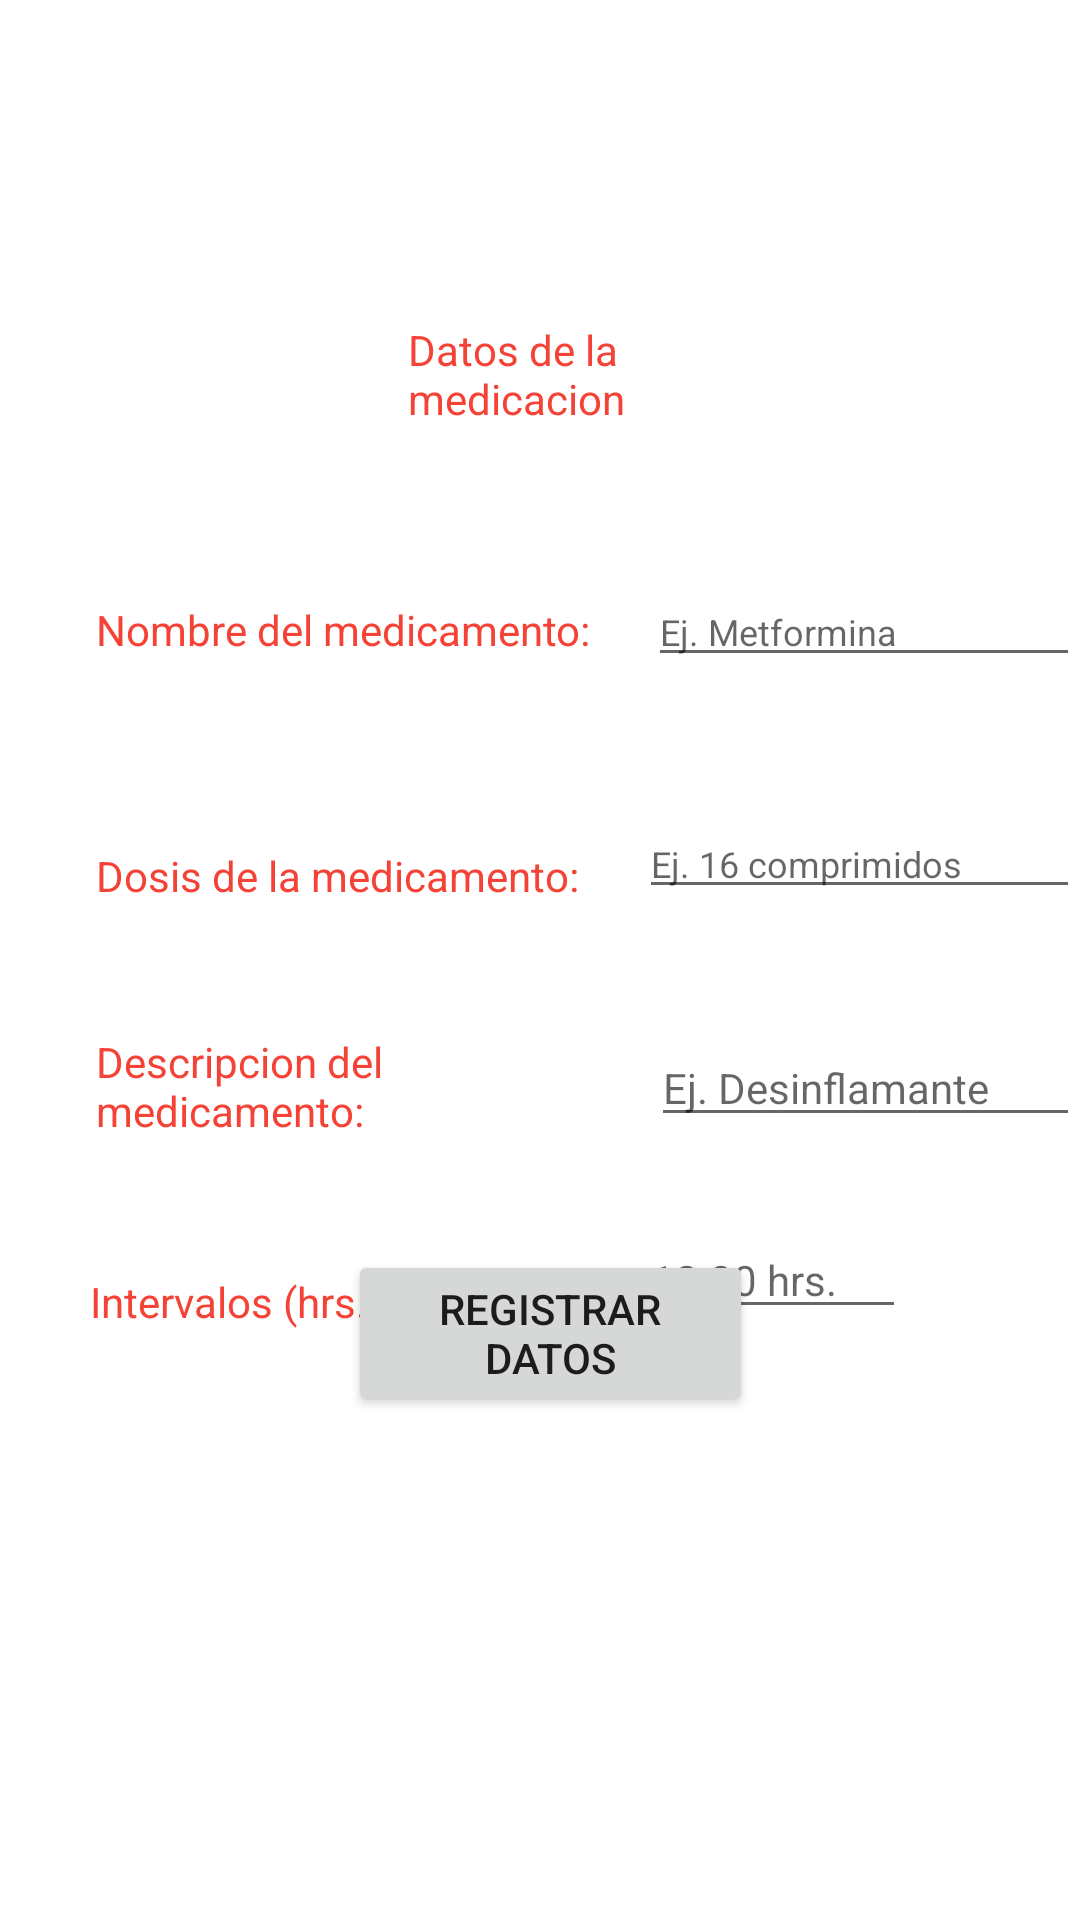

Android layout source for this screen:
<!-- AndroidManifest.xml: application theme Theme.IoT_Application -->
<!-- res/layout/activity_registro_medicamentos.xml -->
<?xml version="1.0" encoding="utf-8"?>
<RelativeLayout xmlns:android="http://schemas.android.com/apk/res/android"
    xmlns:app="http://schemas.android.com/apk/res-auto"
    xmlns:tools="http://schemas.android.com/tools"
    android:layout_width="match_parent"
    android:layout_height="match_parent"
    tools:context=".RegistroMedicamentosActivity">

    <EditText
        android:id="@+id/editTextTextPersonName4"
        android:layout_width="169dp"
        android:layout_height="wrap_content"
        android:layout_below="@+id/editTextTextPersonName3"
        android:layout_marginStart="20dp"
        android:layout_marginTop="44dp"
        android:layout_toEndOf="@+id/textView3"
        android:ems="10"
        android:hint="@string/ej_16_comprimidos"
        android:inputType="textPersonName"
        android:textSize="12sp" />

    <TextView
        android:id="@+id/textView"
        android:layout_width="147dp"
        android:layout_height="wrap_content"
        android:layout_alignParentStart="true"
        android:layout_alignParentTop="true"
        android:layout_alignParentEnd="true"
        android:layout_marginStart="136dp"
        android:layout_marginTop="107dp"
        android:layout_marginEnd="128dp"
        android:text="@string/tit_med"
        android:textColor="#F44336"
        tools:text="@string/tit_med" />

    <EditText
        android:id="@+id/editTextTextPersonName3"
        android:layout_width="166dp"
        android:layout_height="wrap_content"
        android:layout_below="@+id/textView"
        android:layout_marginStart="19dp"
        android:layout_marginTop="50dp"
        android:layout_toEndOf="@+id/textView2"
        android:ems="10"
        android:hint="@string/ej_metformina"
        android:inputType="textPersonName"
        android:textSize="12sp" />

    <TextView
        android:id="@+id/textView3"
        android:layout_width="wrap_content"
        android:layout_height="wrap_content"
        android:layout_below="@+id/textView2"
        android:layout_alignParentStart="true"
        android:layout_marginStart="32dp"
        android:layout_marginTop="63dp"
        android:text="@string/dosis_de_la_medicamento"
        android:textColor="#F44336" />

    <Button
        android:id="@+id/button"
        android:layout_width="186dp"
        android:layout_height="wrap_content"
        android:layout_alignParentStart="true"
        android:layout_alignParentEnd="true"
        android:layout_alignParentBottom="true"
        android:layout_marginStart="116dp"
        android:layout_marginEnd="109dp"
        android:layout_marginBottom="168dp"
        android:text="@string/registrar_datos" />

    <TextView
        android:id="@+id/textView9"
        android:layout_width="160dp"
        android:layout_height="44dp"
        android:layout_below="@+id/textView3"
        android:layout_alignParentStart="true"
        android:layout_marginStart="32dp"
        android:layout_marginTop="43dp"
        android:text="@string/descripcion_del_medicamento"
        android:textColor="@color/purple_500" />

    <TextView
        android:id="@+id/textView10"
        android:layout_width="142dp"
        android:layout_height="30dp"
        android:layout_below="@+id/textView9"
        android:layout_alignParentStart="true"
        android:layout_marginStart="30dp"
        android:layout_marginTop="36dp"
        android:text="@string/intervalos_hrs"
        android:textColor="@color/purple_500" />

    <EditText
        android:id="@+id/editTextTextPersonName7"
        android:layout_width="wrap_content"
        android:layout_height="wrap_content"
        android:layout_below="@+id/editTextTextPersonName4"
        android:layout_marginStart="25dp"
        android:layout_marginTop="40dp"
        android:layout_toEndOf="@+id/textView9"
        android:ems="10"
        android:hint="@string/ej_desinflamante"
        android:inputType="textPersonName"
        android:textSize="14sp" />

    <EditText
        android:id="@+id/editTextTextPersonName8"
        android:layout_width="89dp"
        android:layout_height="wrap_content"
        android:layout_below="@+id/editTextTextPersonName7"
        android:layout_marginStart="41dp"
        android:layout_marginTop="28dp"
        android:layout_toEndOf="@+id/textView10"
        android:ems="10"
        android:hint="@string/_12_00_hrs"
        android:inputType="textPersonName"
        android:textSize="14sp" />

    <TextView
        android:id="@+id/textView2"
        android:layout_width="wrap_content"
        android:layout_height="wrap_content"
        android:layout_below="@+id/textView"
        android:layout_alignParentStart="true"
        android:layout_marginStart="32dp"
        android:layout_marginTop="58dp"
        android:text="@string/nombre_del_medicamento"
        android:textColor="#F44336" />

</RelativeLayout>
<!-- resources referenced by this layout -->
<resources>
  <color name="purple_500">#F44336</color>
  <string name="_12_00_hrs">12:00 hrs.</string>
  <string name="descripcion_del_medicamento">Descripcion del medicamento:</string>
  <string name="dosis_de_la_medicamento">Dosis de la medicamento:</string>
  <string name="ej_16_comprimidos">Ej. 16 comprimidos</string>
  <string name="ej_desinflamante">Ej. Desinflamante</string>
  <string name="ej_metformina">Ej. Metformina</string>
  <string name="intervalos_hrs">Intervalos (hrs.):</string>
  <string name="nombre_del_medicamento">Nombre del medicamento:</string>
  <string name="registrar_datos">Registrar datos</string>
  <string name="tit_med">Datos de la medicacion</string>
  <style name="Theme.IoT_Application" parent="Theme.MaterialComponents.DayNight.DarkActionBar">
          
          <item name="colorPrimary">@color/purple_500</item>
          <item name="colorPrimaryVariant">@color/purple_700</item>
          <item name="colorOnPrimary">@color/white</item>
          
          <item name="colorSecondary">@color/teal_200</item>
          <item name="colorSecondaryVariant">@color/teal_700</item>
          <item name="colorOnSecondary">@color/black</item>
          
          <item name="android:statusBarColor" tools:targetApi="l">?attr/colorPrimaryVariant</item>
          
      </style>
  <color name="purple_700">#D32F2F</color>
  <color name="white">#BDBDBD</color>
  <color name="teal_200">#FFCDD2</color>
  <color name="teal_700">#757575</color>
  <color name="black">#FF000000</color>
</resources>
